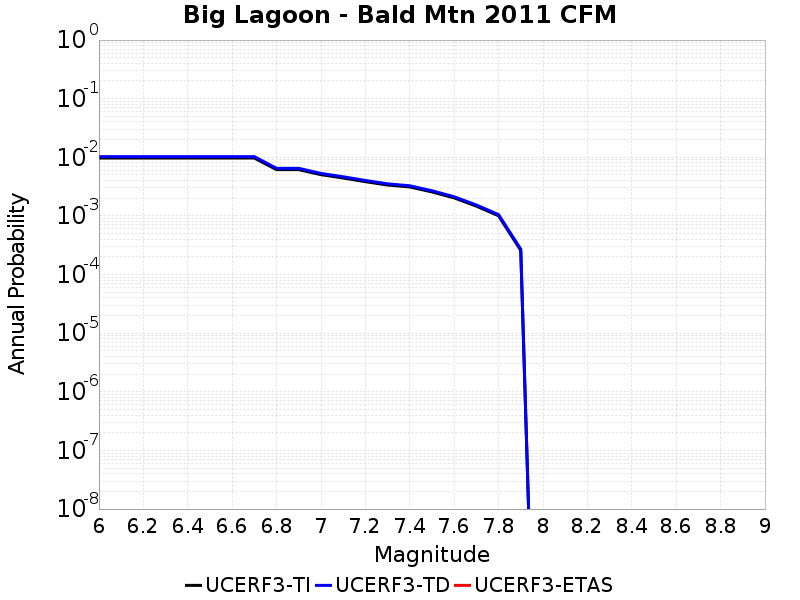

The file beside this chart, header and first rows:
Magnitude, UCERF3-TI Prob, UCERF3-TD Prob, UCERF3-ETAS Prob
6.0, 0.00971, 0.01028, 0.0
6.1, 0.00971, 0.01028, 0.0
6.2, 0.00971, 0.01028, 0.0
6.3, 0.00971, 0.01028, 0.0
6.4, 0.00971, 0.01028, 0.0
6.5, 0.00971, 0.01028, 0.0
6.6, 0.00971, 0.01028, 0.0
6.7, 0.00971, 0.01028, 0.0
6.8, 0.006164, 0.006483, 0.0
6.9, 0.006164, 0.006483, 0.0
7.0, 0.005059, 0.005312, 0.0
7.1, 0.004438, 0.004657, 0.0
7.2, 0.003843, 0.004031, 0.0
7.3, 0.003367, 0.003529, 0.0
7.4, 0.003124, 0.003273, 0.0
7.5, 0.002569, 0.00269, 0.0
7.6, 0.002032, 0.002126, 0.0
7.7, 0.001471, 0.001538, 0.0
7.8, 0.001007, 0.001054, 0.0
7.9, 2.5870028E-4, 2.715404E-4, 0.0
